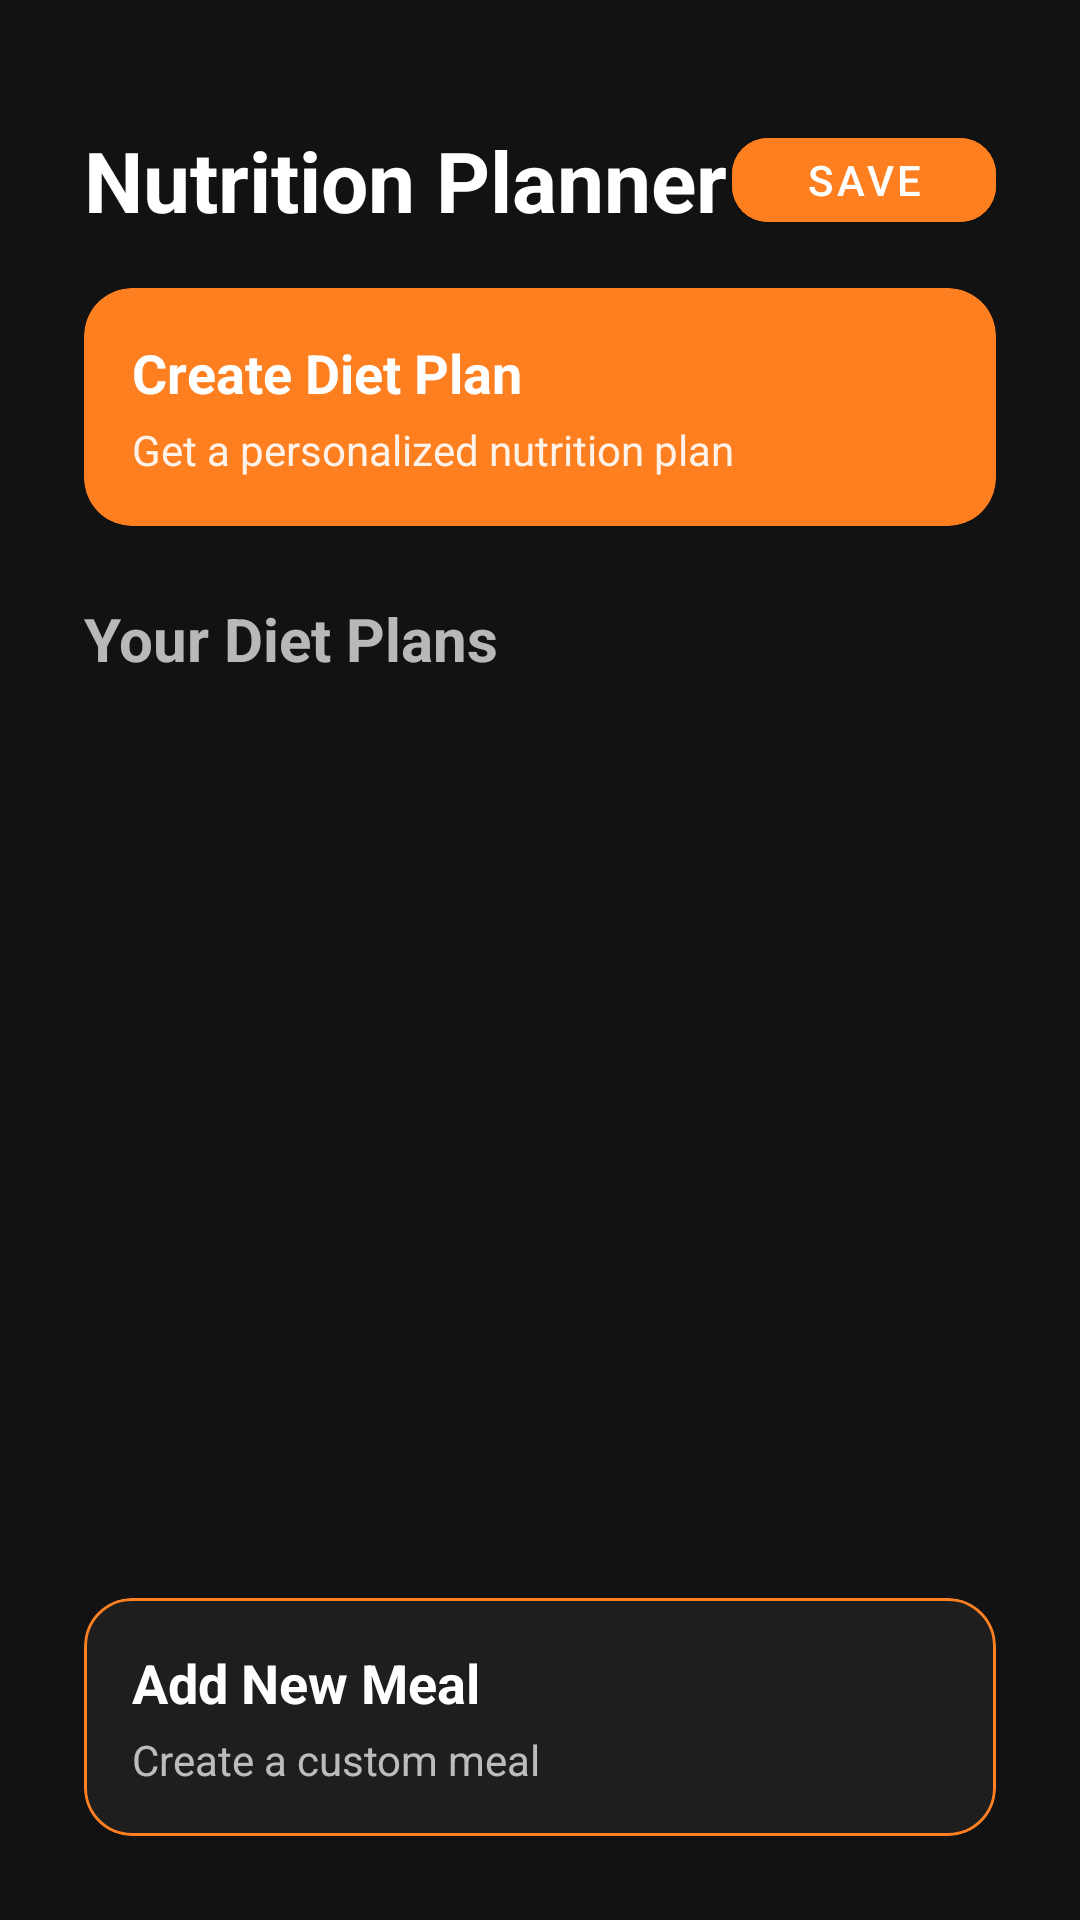

Produce the Android XML layout that renders to this screen, including the resource entries it uses.
<!-- AndroidManifest.xml: application theme Theme.Kinematix -->
<!-- res/layout/fragment_nutrition_planner.xml -->
<?xml version="1.0" encoding="utf-8"?>
<FrameLayout xmlns:android="http://schemas.android.com/apk/res/android"
    xmlns:app="http://schemas.android.com/apk/res-auto"
    android:layout_width="match_parent"
    android:layout_height="match_parent"
    android:background="#121212">

    <ScrollView
        android:layout_width="match_parent"
        android:layout_height="match_parent"
        android:fillViewport="true">

        <LinearLayout
            android:layout_width="match_parent"
            android:layout_height="wrap_content"
            android:orientation="vertical"
            android:padding="16dp">

            
            <RelativeLayout
                android:layout_width="match_parent"
                android:layout_height="wrap_content"
                android:layout_marginTop="24dp"
                android:layout_marginStart="12dp"
                android:layout_marginEnd="12dp">

                <TextView
                    android:layout_width="wrap_content"
                    android:layout_height="wrap_content"
                    android:text="Nutrition Planner"
                    android:textColor="@color/text_primary"
                    android:textSize="28sp"
                    android:textStyle="bold"
                    android:layout_alignParentStart="true"
                    android:layout_centerVertical="true"/>

                <com.google.android.material.button.MaterialButton
                    android:id="@+id/saveDietPlanButton"
                    android:layout_width="wrap_content"
                    android:layout_height="wrap_content"
                    android:text="Save"
                    android:textSize="14sp"
                    app:cornerRadius="12dp"
                    android:backgroundTint="@color/primary"
                    android:layout_alignParentEnd="true"
                    android:layout_centerVertical="true"
                    android:minHeight="40dp"
                    android:paddingStart="16dp"
                    android:paddingEnd="16dp"/>
            </RelativeLayout>

            
            <com.google.android.material.card.MaterialCardView
                android:id="@+id/btnCreateDietPlan"
                android:layout_width="match_parent"
                android:layout_height="wrap_content"
                android:layout_marginTop="16dp"
                android:layout_marginStart="12dp"
                android:layout_marginEnd="12dp"
                app:cardCornerRadius="16dp"
                app:cardBackgroundColor="@color/primary"
                app:cardElevation="0dp">

                <RelativeLayout
                    android:layout_width="match_parent"
                    android:layout_height="wrap_content"
                    android:padding="16dp">

                    <LinearLayout
                        android:layout_width="wrap_content"
                        android:layout_height="wrap_content"
                        android:orientation="vertical"
                        android:layout_alignParentStart="true"
                        android:layout_centerVertical="true"
                        android:layout_toStartOf="@id/createIcon"
                        android:layout_marginEnd="16dp">

                        <TextView
                            android:layout_width="wrap_content"
                            android:layout_height="wrap_content"
                            android:text="Create Diet Plan"
                            android:textColor="@color/white"
                            android:textSize="18sp"
                            android:textStyle="bold"/>

                        <TextView
                            android:layout_width="wrap_content"
                            android:layout_height="wrap_content"
                            android:text="Get a personalized nutrition plan"
                            android:textColor="#E6FFFFFF"
                            android:textSize="14sp"
                            android:layout_marginTop="4dp"/>
                    </LinearLayout>

                    <ImageView
                        android:id="@+id/createIcon"
                        android:layout_width="24dp"
                        android:layout_height="24dp"
                        android:src="@drawable/ic_add"
                        android:layout_alignParentEnd="true"
                        android:layout_centerVertical="true"
                        app:tint="@color/white"/>

                </RelativeLayout>

            </com.google.android.material.card.MaterialCardView>

            
            <TextView
                android:layout_width="wrap_content"
                android:layout_height="wrap_content"
                android:text="Your Diet Plans"
                android:textSize="20sp"
                android:textStyle="bold"
                android:textColor="@color/text_secondary"
                android:layout_marginStart="12dp"
                android:layout_marginTop="24dp"
                android:layout_marginBottom="12dp"/>

            <androidx.recyclerview.widget.RecyclerView
                android:id="@+id/rvDietPlans"
                android:layout_width="match_parent"
                android:layout_height="0dp"
                android:layout_weight="1"
                android:layout_marginStart="12dp"
                android:layout_marginEnd="12dp"/>

            
            <LinearLayout
                android:layout_width="match_parent"
                android:layout_height="wrap_content"
                android:orientation="vertical"
                android:layout_marginTop="16dp"
                android:layout_marginStart="12dp"
                android:layout_marginEnd="12dp">

                <com.google.android.material.card.MaterialCardView
                    android:id="@+id/btnAddMeal"
                    android:layout_width="match_parent"
                    android:layout_height="wrap_content"
                    android:layout_marginBottom="12dp"
                    app:cardCornerRadius="16dp"
                    app:cardBackgroundColor="#1E1E1E"
                    app:cardElevation="0dp"
                    app:strokeWidth="1dp"
                    app:strokeColor="@color/primary">

                    <RelativeLayout
                        android:layout_width="match_parent"
                        android:layout_height="wrap_content"
                        android:padding="16dp">

                        <LinearLayout
                            android:layout_width="wrap_content"
                            android:layout_height="wrap_content"
                            android:orientation="vertical"
                            android:layout_alignParentStart="true"
                            android:layout_centerVertical="true">

                            <TextView
                                android:layout_width="wrap_content"
                                android:layout_height="wrap_content"
                                android:text="Add New Meal"
                                android:textColor="@color/white"
                                android:textSize="18sp"
                                android:textStyle="bold"/>

                            <TextView
                                android:layout_width="wrap_content"
                                android:layout_height="wrap_content"
                                android:text="Create a custom meal"
                                android:textColor="@color/text_secondary"
                                android:textSize="14sp"
                                android:layout_marginTop="4dp"/>
                        </LinearLayout>

                        <ImageView
                            android:layout_width="24dp"
                            android:layout_height="24dp"
                            android:src="@drawable/ic_add"
                            android:layout_alignParentEnd="true"
                            android:layout_centerVertical="true"
                            app:tint="@color/primary"/>

                    </RelativeLayout>

                </com.google.android.material.card.MaterialCardView>


            </LinearLayout>

        </LinearLayout>

    </ScrollView>

    <include
        android:id="@+id/loadingOverlay"
        layout="@layout/layout_loading_overlay" />

</FrameLayout>
<!-- res/layout/layout_loading_overlay.xml (included above) -->
<?xml version="1.0" encoding="utf-8"?>
<FrameLayout xmlns:android="http://schemas.android.com/apk/res/android"
    android:id="@+id/loadingOverlay"
    android:layout_width="match_parent"
    android:layout_height="match_parent"
    android:background="#80000000"
    android:clickable="true"
    android:focusable="true"
    android:visibility="gone">

    <androidx.cardview.widget.CardView
        android:layout_width="wrap_content"
        android:layout_height="wrap_content"
        android:layout_gravity="center">

        <LinearLayout
            android:layout_width="wrap_content"
            android:layout_height="wrap_content"
            android:gravity="center"
            android:orientation="vertical"
            android:padding="16dp">

            <ProgressBar
                android:layout_width="48dp"
                android:layout_height="48dp" />

            <TextView
                android:layout_width="wrap_content"
                android:layout_height="wrap_content"
                android:layout_marginTop="8dp"
                android:text="Loading..."
                android:textColor="@android:color/black" />

        </LinearLayout>

    </androidx.cardview.widget.CardView>

</FrameLayout>
<!-- resources referenced by this layout -->
<resources>
  <color name="primary">#FD7F20</color>
  <color name="text_primary">#FFFFFF</color>
  <color name="text_secondary">#B3FFFFFF</color>
  <color name="white">#FFFFFFFF</color>
  <style name="Theme.Kinematix" parent="Theme.MaterialComponents.DayNight.NoActionBar" />
</resources>
